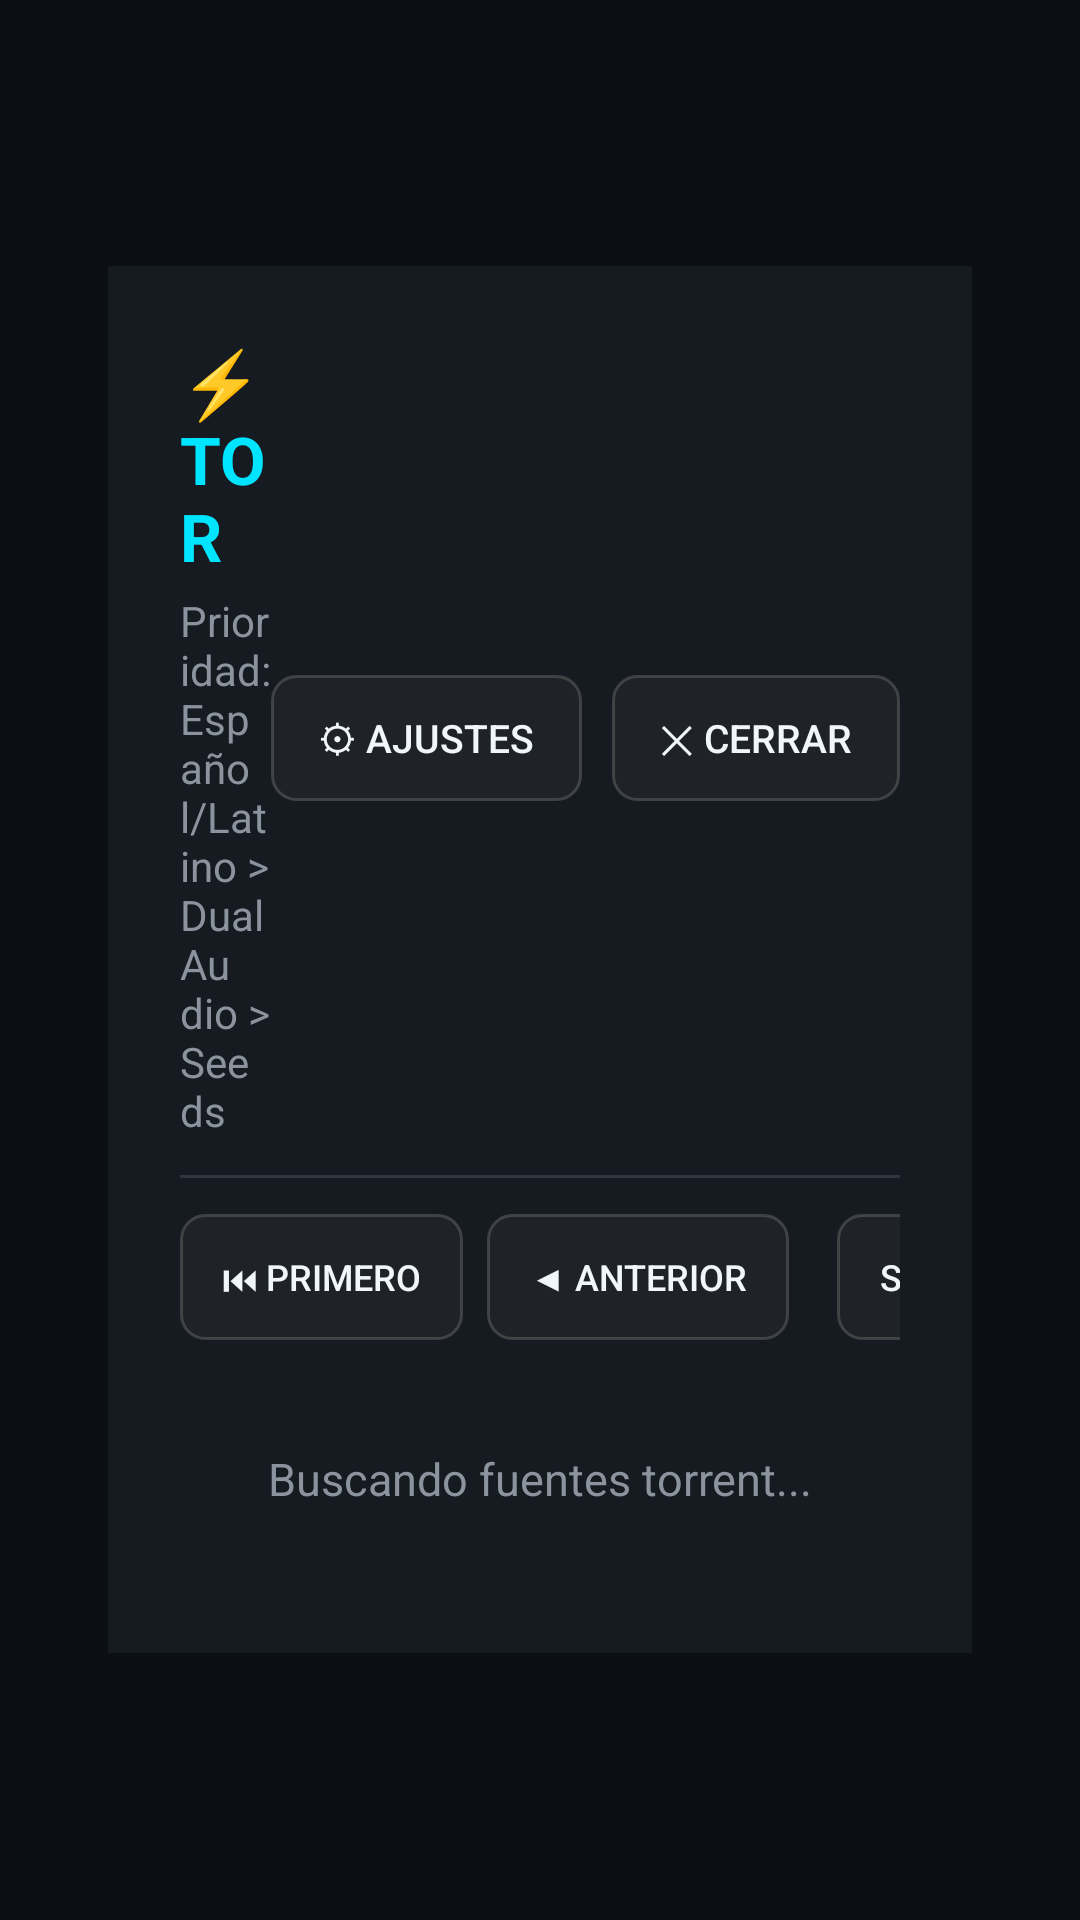

This screen was rendered from an Android layout file. Write that file and the resources it references.
<!-- AndroidManifest.xml: application theme Theme.AnimeTV -->
<!-- res/layout/dialog_torrent_selector.xml -->
<?xml version="1.0" encoding="utf-8"?>
<FrameLayout xmlns:android="http://schemas.android.com/apk/res/android"
    android:layout_width="match_parent"
    android:layout_height="match_parent"
    android:background="#E00D1117"
    android:paddingHorizontal="36dp"
    android:paddingVertical="20dp">

    <LinearLayout
        android:layout_width="match_parent"
        android:layout_height="wrap_content"
        android:layout_gravity="center"
        android:background="@color/surface_layer"
        android:orientation="vertical"
        android:padding="24dp">

        
        <LinearLayout
            android:layout_width="match_parent"
            android:layout_height="wrap_content"
            android:gravity="center_vertical"
            android:orientation="horizontal">

            <LinearLayout
                android:layout_width="0dp"
                android:layout_height="wrap_content"
                android:layout_weight="1"
                android:orientation="vertical">

                <TextView
                    android:id="@+id/txtDialogTorrentHeader"
                    android:layout_width="wrap_content"
                    android:layout_height="wrap_content"
                    android:text="⚡ TOR"
                    android:textColor="#00E5FF"
                    android:textSize="22sp"
                    android:textStyle="bold" />

                <TextView
                    android:id="@+id/txtDialogTorrentSubtitle"
                    android:layout_width="wrap_content"
                    android:layout_height="wrap_content"
                    android:layout_marginTop="4dp"
                    android:text="Prioridad: Español/Latino > Dual Audio > Seeds"
                    android:textColor="@color/secondary_text"
                    android:textSize="14sp" />

            </LinearLayout>

            
            <Button
                android:id="@+id/btnTorrentQuickSettings"
                android:layout_width="wrap_content"
                android:layout_height="42dp"
                android:background="@drawable/bg_netflix_btn_secondary"
                android:focusable="true"
                android:focusableInTouchMode="true"
                android:paddingHorizontal="16dp"
                android:text="⚙ Ajustes"
                android:textColor="@color/primary_text"
                android:textSize="13sp" />

            
            <Button
                android:id="@+id/btnDialogClose"
                android:layout_width="wrap_content"
                android:layout_height="42dp"
                android:layout_marginStart="10dp"
                android:background="@drawable/bg_netflix_btn_secondary"
                android:focusable="true"
                android:focusableInTouchMode="true"
                android:paddingHorizontal="16dp"
                android:text="✕ Cerrar"
                android:textColor="@color/primary_text"
                android:textSize="13sp" />

        </LinearLayout>

        
        <View
            android:layout_width="match_parent"
            android:layout_height="1dp"
            android:layout_marginVertical="12dp"
            android:background="@color/surface_border" />

        
        <LinearLayout
            android:id="@+id/layoutEpisodeNavigator"
            android:layout_width="match_parent"
            android:layout_height="wrap_content"
            android:gravity="center_vertical"
            android:orientation="horizontal"
            android:layout_marginBottom="12dp">

            <Button
                android:id="@+id/btnTorrentEpFirst"
                android:layout_width="wrap_content"
                android:layout_height="42dp"
                android:background="@drawable/bg_netflix_btn_secondary"
                android:focusable="true"
                android:focusableInTouchMode="true"
                android:paddingHorizontal="14dp"
                android:text="⏮ Primero"
                android:textColor="@color/primary_text"
                android:textSize="12sp" />

            <Button
                android:id="@+id/btnTorrentEpPrev"
                android:layout_width="wrap_content"
                android:layout_height="42dp"
                android:layout_marginStart="8dp"
                android:background="@drawable/bg_netflix_btn_secondary"
                android:focusable="true"
                android:focusableInTouchMode="true"
                android:paddingHorizontal="14dp"
                android:text="◀ Anterior"
                android:textColor="@color/primary_text"
                android:textSize="12sp" />

            <TextView
                android:id="@+id/txtTorrentCurrentEp"
                android:layout_width="0dp"
                android:layout_height="42dp"
                android:layout_weight="1"
                android:layout_marginHorizontal="8dp"
                android:background="@drawable/bg_badge_pill"
                android:gravity="center"
                android:text="Temporada 1 • Ep. 1"
                android:textColor="#00E5FF"
                android:textSize="14sp"
                android:textStyle="bold" />

            <Button
                android:id="@+id/btnTorrentEpNext"
                android:layout_width="wrap_content"
                android:layout_height="42dp"
                android:background="@drawable/bg_netflix_btn_secondary"
                android:focusable="true"
                android:focusableInTouchMode="true"
                android:paddingHorizontal="14dp"
                android:text="Siguiente ▶"
                android:textColor="@color/primary_text"
                android:textSize="12sp" />

            <Button
                android:id="@+id/btnTorrentEpLast"
                android:layout_width="wrap_content"
                android:layout_height="42dp"
                android:layout_marginStart="8dp"
                android:background="@drawable/bg_netflix_btn_secondary"
                android:focusable="true"
                android:focusableInTouchMode="true"
                android:paddingHorizontal="14dp"
                android:text="Último ⏭"
                android:textColor="@color/primary_text"
                android:textSize="12sp" />

        </LinearLayout>

        
        <HorizontalScrollView
            android:id="@+id/scrollProviderFilters"
            android:layout_width="match_parent"
            android:layout_height="wrap_content"
            android:scrollbars="none"
            android:layout_marginBottom="10dp"
            android:visibility="gone">

            <RadioGroup
                android:id="@+id/rgProviderFilters"
                android:layout_width="wrap_content"
                android:layout_height="wrap_content"
                android:orientation="horizontal" />
        </HorizontalScrollView>

        
        <ProgressBar
            android:id="@+id/progressBarTorrents"
            android:layout_width="wrap_content"
            android:layout_height="wrap_content"
            android:layout_gravity="center"
            android:layout_marginVertical="24dp"
            android:indeterminateTint="#00E5FF"
            android:visibility="gone" />

        
        <TextView
            android:id="@+id/txtEmptyTorrents"
            android:layout_width="match_parent"
            android:layout_height="wrap_content"
            android:layout_marginVertical="24dp"
            android:gravity="center"
            android:text="Buscando fuentes torrent..."
            android:textColor="@color/secondary_text"
            android:textSize="15sp" />

        
        <androidx.recyclerview.widget.RecyclerView
            android:id="@+id/recyclerTorrents"
            android:layout_width="match_parent"
            android:layout_height="480dp"
            android:clipToPadding="false"
            android:scrollbars="vertical"
            android:visibility="gone" />

    </LinearLayout>

</FrameLayout>
<!-- resources referenced by this layout -->
<resources>
  <color name="primary_text">#F0F6FC</color>
  <color name="secondary_text">#8B949E</color>
  <color name="surface_border">#30363D</color>
  <color name="surface_layer">#161B22</color>
  <!-- drawable bg_badge_pill (drawable) -->
  <?xml version="1.0" encoding="utf-8"?>
  <shape xmlns:android="http://schemas.android.com/apk/res/android"
      android:shape="rectangle">
      <solid android:color="#CC0E1017" />
      <stroke android:width="1dp" android:color="#26FFFFFF" />
      <corners android:radius="6dp" />
      <padding
          android:left="8dp"
          android:top="3dp"
          android:right="8dp"
          android:bottom="3dp" />
  </shape>
  <!-- drawable bg_netflix_btn_secondary (drawable) -->
  <?xml version="1.0" encoding="utf-8"?>
  <selector xmlns:android="http://schemas.android.com/apk/res/android">
      
      <item android:state_focused="true">
          <shape android:shape="rectangle">
              <solid android:color="#E50914" />
              <stroke android:width="3dp" android:color="#FFFFFF" />
              <corners android:radius="8dp" />
          </shape>
      </item>
      
      <item android:state_pressed="true">
          <shape android:shape="rectangle">
              <solid android:color="#B20710" />
              <stroke android:width="2dp" android:color="#FFFFFF" />
              <corners android:radius="8dp" />
          </shape>
      </item>
      
      <item>
          <shape android:shape="rectangle">
              <solid android:color="#50333333" />
              <stroke android:width="1dp" android:color="#80666666" />
              <corners android:radius="8dp" />
          </shape>
      </item>
  </selector>
  <style name="Theme.AnimeTV" parent="Theme.AppCompat.NoActionBar">
          <item name="android:windowBackground">#000000</item>
          <item name="android:colorBackground">#000000</item>
          <item name="android:windowNoTitle">true</item>
          <item name="android:windowActionBar">false</item>
          <item name="android:windowFullscreen">true</item>
          <item name="android:windowContentOverlay">@null</item>
      </style>
</resources>
